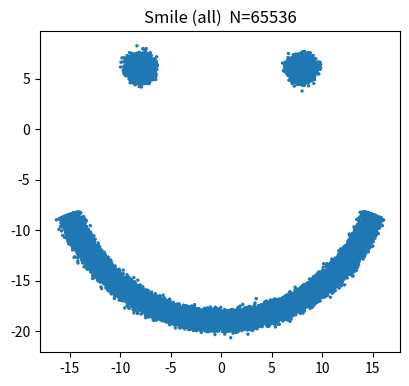
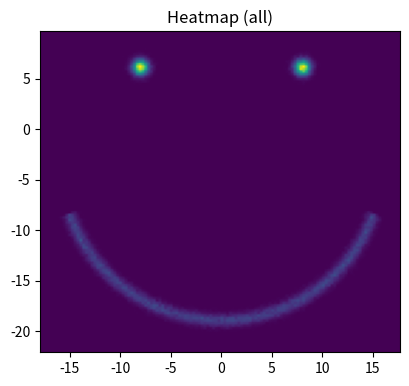
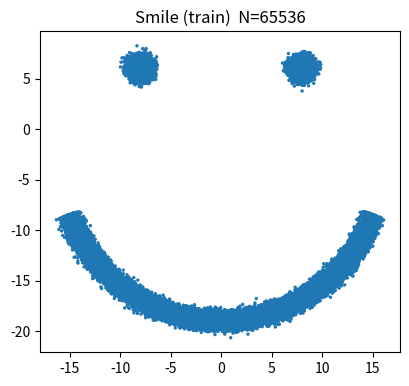

Reproduce these figures in Python, in order.
#!/usr/bin/env python3
# -*- coding: utf-8 -*-

import argparse, json, math, os
from pathlib import Path

import numpy as np
import matplotlib.pyplot as plt


def set_seed(seed: int):
    np.random.seed(seed)


def rot2d(theta_rad: float) -> np.ndarray:
    c, s = math.cos(theta_rad), math.sin(theta_rad)
    return np.array([[c, -s],
                     [s,  c]], dtype=np.float64)


def gen_eyes(n_each: int,
             left_center=(-0.8, 0.6),
             right_center=(0.8, 0.6),
             std=0.05) -> np.ndarray:
    """두 개의 눈(가우시안 클러스터) 샘플"""
    L = np.random.randn(n_each, 2) * std + np.array(left_center,  dtype=np.float64)
    R = np.random.randn(n_each, 2) * std + np.array(right_center, dtype=np.float64)
    return np.concatenate([L, R], axis=0)


def gen_mouth(n: int,
              center=(0.0, -0.3),
              radius=1.6,
              deg_low=200,
              deg_high=340,
              thickness=0.04) -> np.ndarray:
    """
    웃는 곡선(원호) 샘플. 두께(thickness)는 반지름 방향 가우시안.
    deg_low~deg_high 범위의 각도에서 균등 샘플.
    """
    thetas = np.deg2rad(np.random.uniform(deg_low, deg_high, size=n))
    # 원호 위 중심 좌표
    base = np.stack([np.cos(thetas), np.sin(thetas)], axis=1) * radius
    # 반경 방향 두께(정규분포)
    dr = np.random.randn(n, 1) * thickness
    pts = (radius + dr) * np.stack([np.cos(thetas), np.sin(thetas)], axis=1)
    pts += np.array(center, dtype=np.float64)
    return pts


def apply_transform(xy: np.ndarray,
                    scale: float = 1.0,
                    rotate_deg: float = 0.0,
                    translate=(0.0, 0.0),
                    anisotropic_scale=None) -> np.ndarray:
    """
    변환: (선택)비등방 스케일 → 등방 스케일 → 회전 → 평행이동
    - anisotropic_scale=(sx, sy)를 주면 먼저 적용
    """
    X = xy.astype(np.float64)

    if anisotropic_scale is not None:
        sx, sy = anisotropic_scale
        S = np.array([[sx, 0.0],
                      [0.0, sy]], dtype=np.float64)
        X = X @ S.T

    if scale != 1.0:
        X = X * float(scale)

    if rotate_deg != 0.0:
        R = rot2d(math.radians(rotate_deg))
        X = X @ R.T

    if translate is not None:
        tx, ty = translate
        X = X + np.array([tx, ty], dtype=np.float64)

    return X.astype(np.float64)


def save_scatter(xy: np.ndarray, path: Path, title: str = "", s: int = 6):
    path.parent.mkdir(parents=True, exist_ok=True)
    plt.figure(figsize=(4.2, 4.2))
    plt.scatter(xy[:, 0], xy[:, 1], s=s, edgecolors="none")
    ax = plt.gca()
    ax.set_aspect("equal", adjustable="box")
    ax.set_title(title)
    plt.tight_layout()
    plt.savefig(path, dpi=150, bbox_inches="tight")
    plt.close()


def save_heatmap(xy: np.ndarray, path: Path, bins: int = 128):
    path.parent.mkdir(parents=True, exist_ok=True)
    # 자동 범위 + padding
    xmin, xmax = xy[:, 0].min(), xy[:, 0].max()
    ymin, ymax = xy[:, 1].min(), xy[:, 1].max()
    dx, dy = xmax - xmin, ymax - ymin
    pad_x, pad_y = 0.05 * max(dx, 1e-6), 0.05 * max(dy, 1e-6)

    H, xedges, yedges = np.histogram2d(
        xy[:, 0], xy[:, 1],
        bins=bins,
        range=[[xmin - pad_x, xmax + pad_x], [ymin - pad_y, ymax + pad_y]]
    )
    plt.figure(figsize=(4.2, 4.2))
    plt.imshow(H.T, origin="lower", aspect="equal",
               extent=[xedges[0], xedges[-1], yedges[0], yedges[-1]])
    plt.title("Heatmap (all)")
    plt.tight_layout()
    plt.savefig(path, dpi=150, bbox_inches="tight")
    plt.close()

NUM=65536
SCALE=10
ROTATION=0
TRANS_X=0
TRANS_Y=0

def main():
    ap = argparse.ArgumentParser(description="Generate 2D Smile Distribution")
    # 기본
    ap.add_argument("--out_dir", type=str, default=f"smile_data_n{NUM}_scale{SCALE}_rot{ROTATION}_trans_{TRANS_X}_{TRANS_Y}", help="출력 폴더")
    ap.add_argument("--num_points", type=int, default=NUM, help="전체 포인트 개수 (train.npy/csv로 저장)")
    ap.add_argument("--val_ratio", type=float, default=0.0, help="검증 분할 비율 (0~1)")
    ap.add_argument("--seed", type=int, default=42)

    # 눈(가우시안) 관련
    ap.add_argument("--eye_ratio", type=float, default=0.30, help="전체 중 눈(양쪽 합) 비율 (0~1)")
    ap.add_argument("--eye_std", type=float, default=0.05, help="눈 가우시안 표준편차")
    ap.add_argument("--eye_left", type=float, nargs=2, default=[-0.8, 0.6], help="왼쪽 눈 중심 (x y)")
    ap.add_argument("--eye_right", type=float, nargs=2, default=[0.8, 0.6], help="오른쪽 눈 중심 (x y)")

    # 입(원호) 관련
    ap.add_argument("--mouth_center", type=float, nargs=2, default=[0.0, -0.3], help="입 원의 중심 (x y)")
    ap.add_argument("--mouth_radius", type=float, default=1.6, help="입 원의 반지름")
    ap.add_argument("--mouth_deg_range", type=float, nargs=2, default=[200, 340], help="원호 각도 범위 (deg_low deg_high)")
    ap.add_argument("--mouth_thickness", type=float, default=0.04, help="원호 두께(반경 방향 가우시안 표준편차)")

    # 전역 변환
    ap.add_argument("--scale", type=float, default=SCALE, help="등방 스케일")
    ap.add_argument("--rotate_deg", type=float, default=ROTATION, help="시계반대 회전(deg)")
    ap.add_argument("--translate", type=float, nargs=2, default=[TRANS_X, TRANS_Y], help="평행이동 (tx ty)")
    ap.add_argument("--anisotropic_scale", type=float, nargs=2, default=None, help="비등방 스케일 (sx sy), 생략 가능")

    # 저장 옵션
    ap.add_argument("--csv", action="store_true", help="CSV도 함께 저장 (기본: npy만 저장)")
    ap.add_argument("--scatter_dot", type=int, default=6, help="산점도 점 크기")

    args = ap.parse_args()

    set_seed(args.seed)

    out_dir = Path(args.out_dir)
    out_dir.mkdir(parents=True, exist_ok=True)

    N = int(args.num_points)
    eye_ratio = float(args.eye_ratio)
    val_ratio = max(0.0, min(1.0, float(args.val_ratio)))

    # 눈/입 개수 배분
    n_eye_total = int(round(N * eye_ratio))
    # 양쪽 눈 균등 분배(홀수 보정)
    n_eye_each = n_eye_total // 2
    n_eye_total = n_eye_each * 2
    n_mouth = max(0, N - n_eye_total)

    # --- 원시 스마일 좌표 생성(캐논컬 공간) ---
    eyes = gen_eyes(
        n_each=n_eye_each,
        left_center=tuple(args.eye_left),
        right_center=tuple(args.eye_right),
        std=float(args.eye_std)
    )
    mouth = gen_mouth(
        n=n_mouth,
        center=tuple(args.mouth_center),
        radius=float(args.mouth_radius),
        deg_low=float(args.mouth_deg_range[0]),
        deg_high=float(args.mouth_deg_range[1]),
        thickness=float(args.mouth_thickness)
    )

    data = np.concatenate([eyes, mouth], axis=0) if n_mouth > 0 else eyes

    # --- 전역 변환(비등방 → 등방 → 회전 → 평행이동) ---
    data = apply_transform(
        data,
        scale=float(args.scale),
        rotate_deg=float(args.rotate_deg),
        translate=tuple(args.translate),
        anisotropic_scale=tuple(args.anisotropic_scale) if args.anisotropic_scale is not None else None
    )

    # 셔플
    perm = np.random.permutation(data.shape[0])
    data = data[perm].astype(np.float32)

    # train/val 분할 (요청 폴더 형식에 맞춰 파일명은 train으로 저장하되, 분포 그림은 둘 다 따로 출력)
    n_val = int(round(N * val_ratio))
    n_train = N - n_val
    data_train = data[:n_train]
    data_val = data[n_train:] if n_val > 0 else None

    # --- 저장 ---
    # npy (필수)
    np.save(out_dir / "train.npy", data_train.astype(np.float32))
    # csv (옵션)
    if args.csv:
        with open(out_dir / "train.csv", "w", encoding="utf-8") as f:
            f.write("x,y\n")
            np.savetxt(f, data_train, fmt="%.6f", delimiter=",")

    # 메타데이터 기록
    meta = {
        "num_points": N,
        "num_train": int(n_train),
        "num_val": int(n_val),
        "seed": int(args.seed),
        "eye_ratio": eye_ratio,
        "eye_std": float(args.eye_std),
        "eye_left": list(map(float, args.eye_left)),
        "eye_right": list(map(float, args.eye_right)),
        "mouth_center": list(map(float, args.mouth_center)),
        "mouth_radius": float(args.mouth_radius),
        "mouth_deg_range": [float(args.mouth_deg_range[0]), float(args.mouth_deg_range[1])],
        "mouth_thickness": float(args.mouth_thickness),
        "scale": float(args.scale),
        "anisotropic_scale": (list(map(float, args.anisotropic_scale)) if args.anisotropic_scale is not None else None),
        "rotate_deg": float(args.rotate_deg),
        "translate": list(map(float, args.translate)),
    }
    with open(out_dir / "metadata.json", "w", encoding="utf-8") as f:
        json.dump(meta, f, indent=2, ensure_ascii=False)

    # --- 시각화 ---
    save_scatter(data, out_dir / "fig_scatter_all.png",
                 title=f"Smile (all)  N={N}", s=int(args.scatter_dot))
    save_heatmap(data, out_dir / "fig_heatmap_all.png", bins=128)

    save_scatter(data_train, out_dir / "fig_scatter_train.png",
                 title=f"Smile (train)  N={n_train}", s=int(args.scatter_dot))
    if data_val is not None and len(data_val) > 0:
        save_scatter(data_val, out_dir / "fig_scatter_val.png",
                     title=f"Smile (val)  N={len(data_val)}", s=int(args.scatter_dot))

    print(f"[OK] Saved to: {out_dir.resolve()}")
    print(" - train.npy", ("(and train.csv)" if args.csv else ""))
    print(" - fig_scatter_all.png / fig_scatter_train.png / fig_scatter_val.png")
    print(" - fig_heatmap_all.png")
    print(" - metadata.json")


if __name__ == "__main__":
    main()
